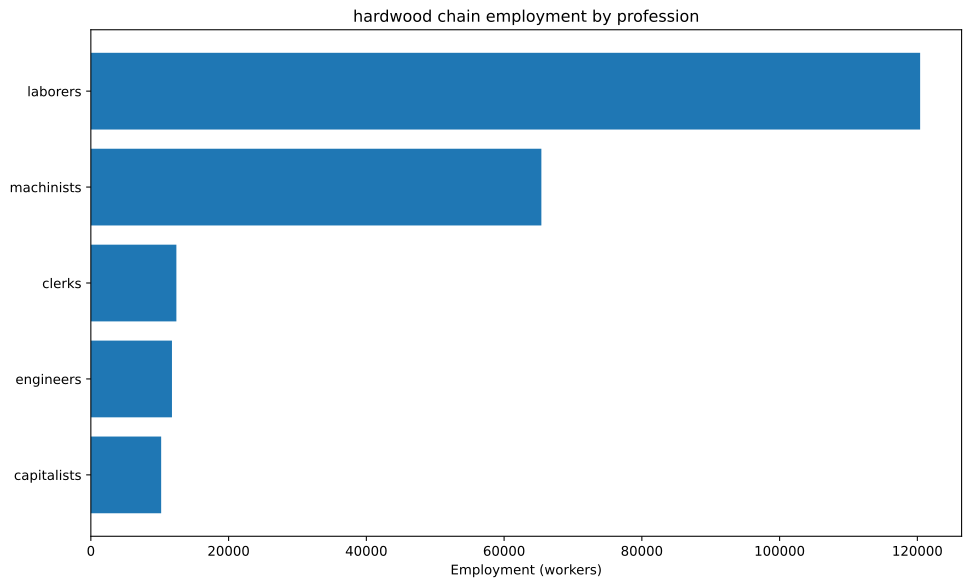

The table this chart was drawn from, first rows:
config, building, profession, employment
building_tooling_workshops+pm_steel+pm_a…, building_tooling_workshops, capitalists, 382.2
building_tooling_workshops+pm_steel+pm_a…, building_tooling_workshops, engineers, 1911
building_tooling_workshops+pm_steel+pm_a…, building_tooling_workshops, laborers, 1911
building_tooling_workshops+pm_steel+pm_a…, building_tooling_workshops, machinists, 1911
building_paper_mills+pm_bleached_paper+p…, building_paper_mills, capitalists, 8.649
building_paper_mills+pm_bleached_paper+p…, building_paper_mills, engineers, 43.25
building_paper_mills+pm_bleached_paper+p…, building_paper_mills, laborers, 86.49
building_paper_mills+pm_bleached_paper+p…, building_paper_mills, machinists, 86.49
building_chemical_plants+pm_nitrogen_fix…, building_chemical_plants, capitalists, 7.37
building_chemical_plants+pm_nitrogen_fix…, building_chemical_plants, engineers, 110.5
building_chemical_plants+pm_nitrogen_fix…, building_chemical_plants, laborers, 73.7
building_chemical_plants+pm_nitrogen_fix…, building_chemical_plants, machinists, 147.4
building_explosives_factory+pm_brine_ele…, building_explosives_factory, capitalists, 28.83
building_explosives_factory+pm_brine_ele…, building_explosives_factory, engineers, 432.5
building_explosives_factory+pm_brine_ele…, building_explosives_factory, laborers, 288.3
building_explosives_factory+pm_brine_ele…, building_explosives_factory, machinists, 346
building_synthetics_plants+pm_dye_produc…, building_synthetics_plants, capitalists, 1.081
building_synthetics_plants+pm_dye_produc…, building_synthetics_plants, engineers, 21.62
building_synthetics_plants+pm_dye_produc…, building_synthetics_plants, laborers, 10.81
building_synthetics_plants+pm_dye_produc…, building_synthetics_plants, machinists, 16.22
building_steel_mills+pm_electric_arc_pro…, building_steel_mills, capitalists, 125.9
building_steel_mills+pm_electric_arc_pro…, building_steel_mills, engineers, 1259
building_steel_mills+pm_electric_arc_pro…, building_steel_mills, machinists, 1888
building_motor_industry+pm_diesel_engine…, building_motor_industry, capitalists, 125.4
building_motor_industry+pm_diesel_engine…, building_motor_industry, engineers, 1881
building_motor_industry+pm_diesel_engine…, building_motor_industry, machinists, 1254
building_coal_mine+pm_diesel_pump_buildi…, building_coal_mine, capitalists, 274.6
building_coal_mine+pm_diesel_pump_buildi…, building_coal_mine, engineers, 2059
building_coal_mine+pm_diesel_pump_buildi…, building_coal_mine, machinists, 4119
building_iron_mine+pm_diesel_pump_buildi…, building_iron_mine, capitalists, 142.3
building_iron_mine+pm_diesel_pump_buildi…, building_iron_mine, engineers, 1067
building_iron_mine+pm_diesel_pump_buildi…, building_iron_mine, machinists, 2135
building_sulfur_mine+pm_diesel_pump_buil…, building_sulfur_mine, capitalists, 15.56
building_sulfur_mine+pm_diesel_pump_buil…, building_sulfur_mine, engineers, 116.7
building_sulfur_mine+pm_diesel_pump_buil…, building_sulfur_mine, machinists, 233.4
building_power_plant+pm_oil-fired_plant+…, building_power_plant, capitalists, 114.8
building_power_plant+pm_oil-fired_plant+…, building_power_plant, engineers, 643.1
building_power_plant+pm_oil-fired_plant+…, building_power_plant, laborers, 918.8
building_power_plant+pm_oil-fired_plant+…, building_power_plant, machinists, 689.1
building_logging_camp+pm_simple_forestry…, building_logging_camp, capitalists, 1693
building_logging_camp+pm_simple_forestry…, building_logging_camp, laborers, 33850
building_logging_camp+pm_saw_mills+pm_in…, building_logging_camp, capitalists, 4557
building_logging_camp+pm_saw_mills+pm_in…, building_logging_camp, laborers, 68362
building_logging_camp+pm_saw_mills+pm_in…, building_logging_camp, machinists, 22787
building_oil_rig+pm_combustion_derricks+…, building_oil_rig, capitalists, 248
building_oil_rig+pm_combustion_derricks+…, building_oil_rig, engineers, 2232
building_oil_rig+pm_combustion_derricks+…, building_oil_rig, machinists, 4960
building_railway+pm_diesel_trains+pm_ste…, building_railway, capitalists, 2484
building_railway+pm_diesel_trains+pm_ste…, building_railway, clerks, 12419
building_railway+pm_diesel_trains+pm_ste…, building_railway, laborers, 14902
building_railway+pm_diesel_trains+pm_ste…, building_railway, machinists, 24837
